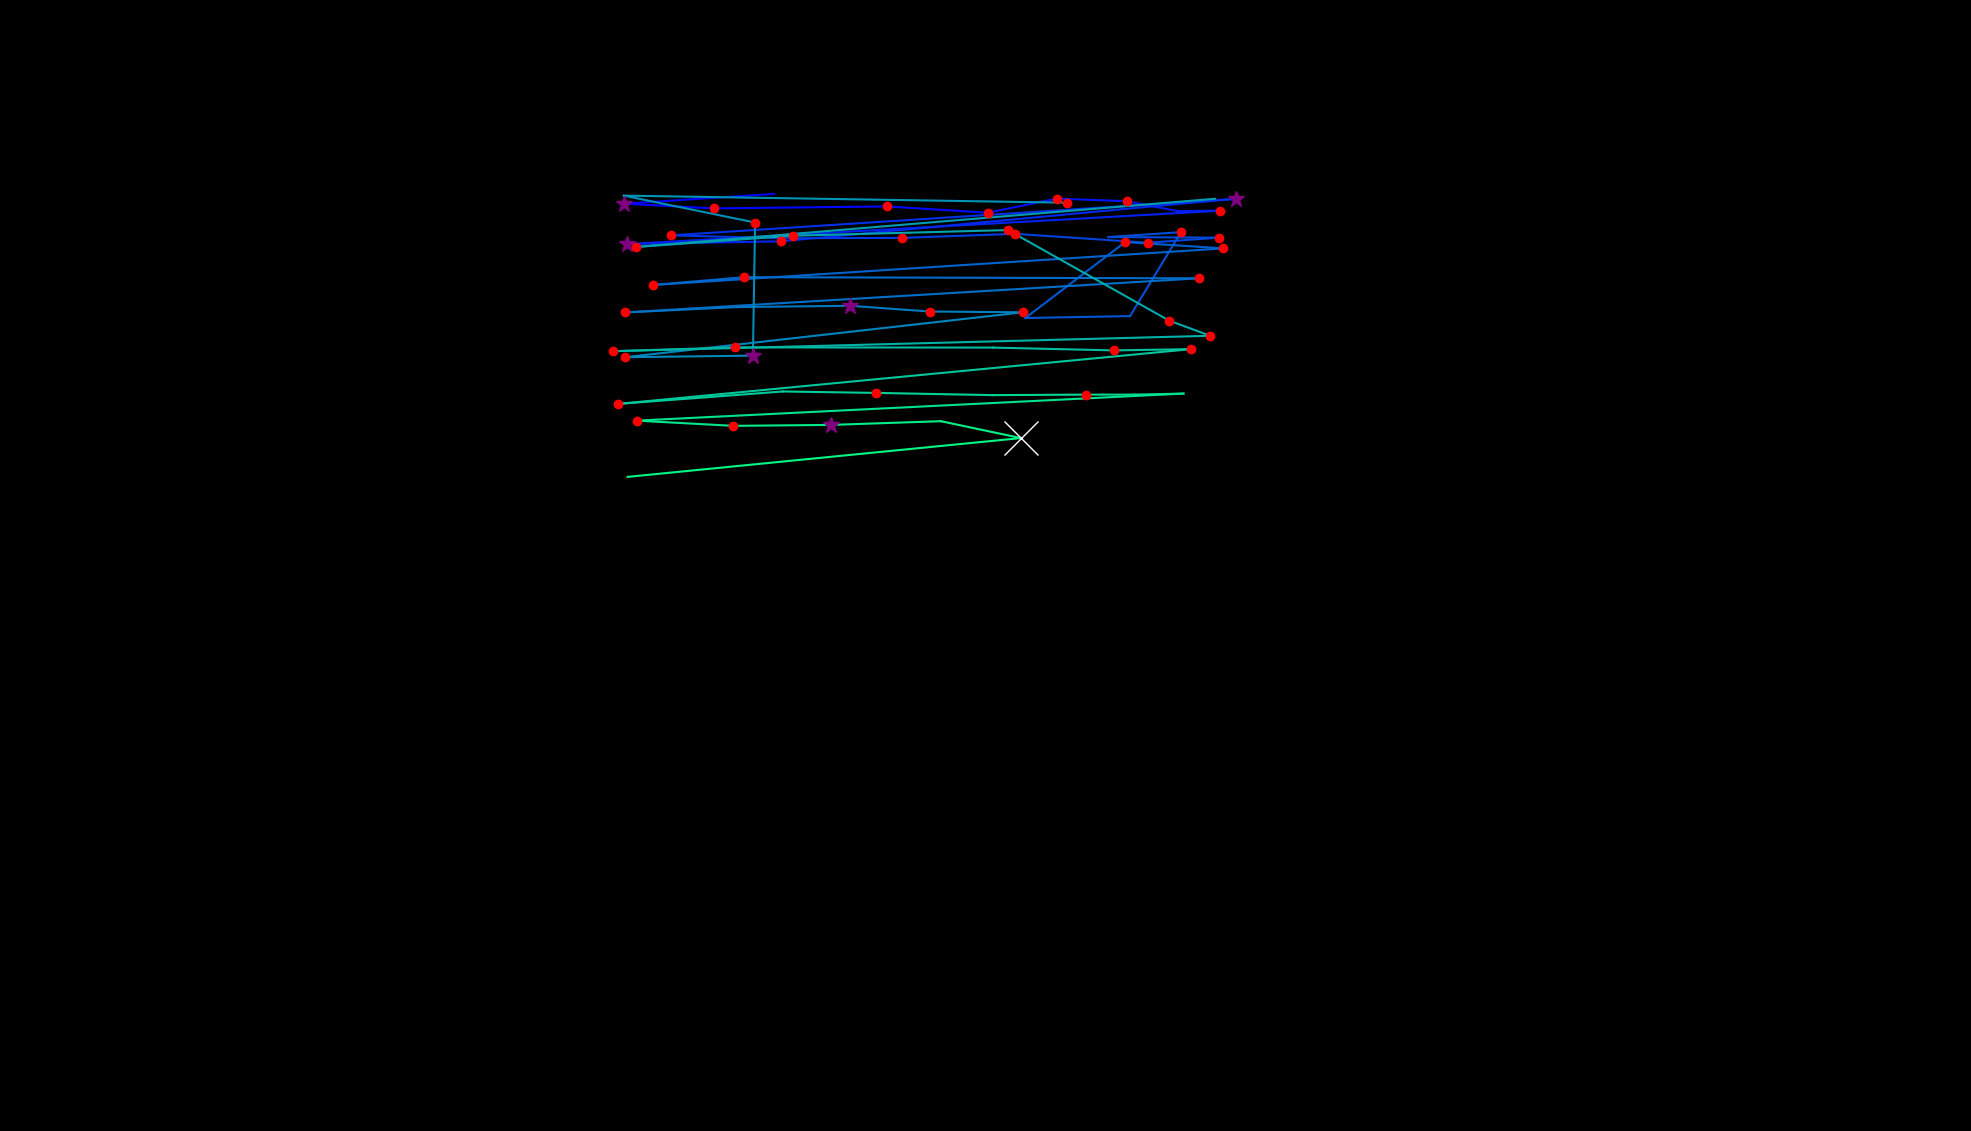

Values plotted in this chart, from the file beside it:
, fixation_id, timestamp, avg_gaze_x, avg_gaze_y, duration
0, 2.0, 807.4, 1005, 1217, 96.4
1, 3.0, 939.9, 810.3, 1204, 337.4
2, 4.0, 1326, 927.1, 1198, 132.6
3, 5.0, 1506, 1152, 1201, 132.6
4, 6.0, 1675, 1283, 1193, 144.6
5, 7.0, 2109, 1373, 1211, 156.7
6, 8.0, 2290, 1463, 1208, 216.9
7, 9.0, 2531, 1530, 1195, 108.5
8, 10.0, 2663, 1585, 1195, 144.6
9, 11.0, 2880, 814.9, 1152, 289.2
10, 12.0, 3217, 1014, 1155, 168.7
11, 13.0, 3483, 1547, 1206, 108.5
12, 14.0, 3615, 1606, 1211, 349.5
13, 15.0, 4133, 871.8, 1163, 120.5
14, 16.0, 4302, 1013, 1159, 96.4
15, 17.0, 4483, 1172, 1160, 120.5
16, 18.0, 4639, 1318, 1165, 180.8
17, 19.0, 4929, 1491, 1154, 168.7
18, 20.0, 5121, 1582, 1160, 180.8
19, 21.0, 5362, 1439, 1161, 108.5
20, 22.0, 5495, 1534, 1167, 144.6
21, 23.0, 5688, 1468, 1058, 108.5
22, 24.0, 5832, 1332, 1056, 96.4
23, 25.0, 5965, 1461, 1154, 180.8
24, 26.0, 6182, 1589, 1146, 120.5
25, 27.0, 6411, 848.4, 1099, 132.6
26, 28.0, 6567, 966.7, 1109, 156.7
27, 29.0, 7074, 1557, 1107, 132.6
28, 30.0, 7303, 811.5, 1063, 120.5
29, 31.0, 7507, 957.1, 1070, 96.4
30, 32.0, 7845, 1105, 1072, 253.1
31, 33.0, 8158, 1207, 1064, 120.5
32, 34.0, 8339, 1329, 1063, 156.7
33, 35.0, 8869, 812.1, 1005, 216.9
34, 36.0, 9122, 977.8, 1007, 313.3
35, 37.0, 9472, 980.6, 1180, 132.6
36, 38.0, 9664, 810.2, 1215, 48.2
37, 39.0, 10038, 1385, 1206, 132.6
38, 41.0, 10701, 1578, 1211, 36.15
39, 42.0, 10845, 826.1, 1148, 216.9
40, 43.0, 11098, 1030, 1163, 144.6
41, 44.0, 11327, 1309, 1170, 120.5
42, 45.0, 11508, 1518, 1052, 120.5
43, 46.0, 11665, 1572, 1033, 156.7
44, 47.0, 11990, 795.6, 1013, 156.7
45, 48.0, 12207, 954.4, 1018, 132.6
46, 49.0, 12665, 1290, 1017, 96.4
47, 50.0, 12810, 1447, 1014, 132.6
48, 51.0, 12966, 1547, 1015, 120.5
49, 52.0, 13171, 802.2, 944.2, 132.6
50, 53.0, 13509, 1017, 960.4, 108.5
51, 54.0, 13665, 1138, 958.6, 120.5
52, 55.0, 13858, 1289, 955.7, 96.4
53, 56.0, 13991, 1410, 956.3, 192.8
54, 57.0, 14219, 1475, 956.3, 96.4
55, 58.0, 14340, 1537, 957.7, 96.4
56, 59.0, 14533, 826.7, 922.6, 216.9
57, 60.0, 14786, 952.3, 915.8, 120.5
58, 61.0, 14955, 1079, 917, 385.6
59, 62.0, 15412, 1222, 921.8, 96.4
... 2 more rows
